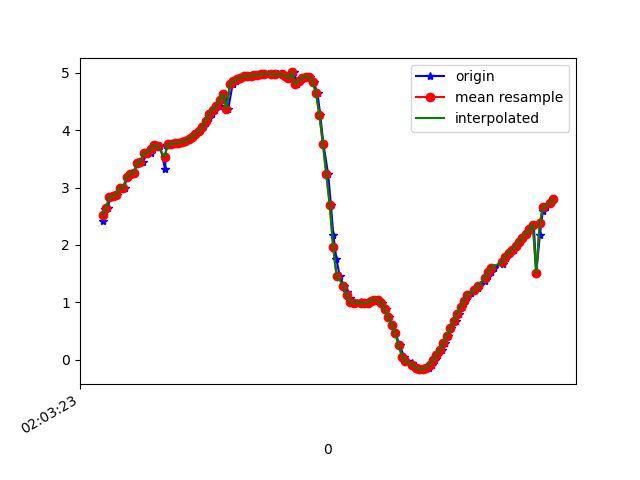

Source data for this figure (header and first rows):
1617847403641, 543047199746809, 2.41464, -2.6924677, 9.108247
1617847403657, 543047218977579, 2.619, -2.641, 9.067
1617847403670, 543047238208349, 2.64, -2.609, 9.07
1617847403686, 543047257439119, 2.839, -2.722, 8.976
1617847403705, 543047276669889, 2.849, -2.686, 8.984
1617847403724, 543047295900659, 2.867, -2.8, 8.943
1617847403748, 543047315131429, 2.997, -2.761, 8.912
1617847403768, 543047334362199, 2.997, -2.734, 8.921
1617847403781, 543047353592969, 3.19, -2.786, 8.838
1617847403800, 543047372823739, 3.244, -2.7, 8.844
1617847403822, 543047392054509, 3.248, -2.708, 8.84
1617847403843, 543047411285279, 3.427, -2.679, 8.782
1617847403857, 543047430516049, 3.441, -2.612, 8.796
1617847403876, 543047449746819, 3.443, -2.717, 8.764
1617847403897, 543047468977589, 3.606, -2.702, 8.703
1617847403919, 543047488208359, 3.604, -2.704, 8.703
1617847403933, 543047507439129, 3.674, -2.869, 8.621
1617847403952, 543047526669899, 3.741, -2.845, 8.599
1617847403975, 543047545900669, 3.722, -2.859, 8.603
1617847404003, 543047565131439, 3.325, -2.535, 8.863
1617847404010, 543047584362209, 3.747, -2.847, 8.596
1617847404030, 543047603592979, 3.757, -2.827, 8.598
1617847404052, 543047622823749, 3.764, -2.804, 8.603
1617847404067, 543047642054519, 3.772, -2.777, 8.608
1617847404090, 543047661285289, 3.781, -2.749, 8.613
1617847404104, 543047680516059, 3.794, -2.721, 8.617
1617847404123, 543047699746829, 3.815, -2.699, 8.614
1617847404143, 543047718977599, 3.845, -2.688, 8.604
1617847404167, 543047738208369, 3.883, -2.686, 8.587
1617847404180, 543047757439139, 3.93, -2.688, 8.566
1617847404200, 543047776669909, 3.985, -2.685, 8.541
1617847404222, 543047795900679, 4.048, -2.674, 8.515
1617847404243, 543047815131449, 4.118, -2.658, 8.487
1617847404257, 543047834362219, 4.206, -2.62, 8.455
1617847404275, 543047853592989, 4.29, -2.506, 8.447
1617847404296, 543047872823759, 4.353, -2.308, 8.472
1617847404318, 543047892054529, 4.422, -2.126, 8.483
1617847404333, 543047911285299, 4.519, -2.065, 8.447
1617847404352, 543047930516069, 4.636, -2.123, 8.369
1617847404371, 543047949746839, 4.374, -2.146, 8.503
1617847404396, 543047968977609, 4.81, -2.28, 8.228
1617847404414, 543047988208379, 4.853, -2.331, 8.189
1617847404429, 543048007439149, 4.888, -2.405, 8.146
1617847404447, 543048026669919, 4.918, -2.506, 8.098
1617847404468, 543048045900689, 4.938, -2.579, 8.063
1617847404486, 543048065131459, 4.945, -2.59, 8.055
1617847404505, 543048084362229, 4.948, -2.558, 8.063
1617847404523, 543048103592999, 4.957, -2.53, 8.067
1617847404544, 543048122823769, 4.968, -2.522, 8.062
1617847404567, 543048142054539, 4.979, -2.522, 8.055
1617847404580, 543048161285309, 4.982, -2.504, 8.059
1617847404599, 543048180516079, 4.979, -2.47, 8.072
1617847404620, 543048199868875, 4.975, -2.458, 8.078
1617847404643, 543048219099645, 4.976, -2.514, 8.06
1617847404657, 543048238330415, 4.981, -2.663, 8.008
1617847404683, 543048257561185, 4.978, -2.915, 7.922
1617847404695, 543048276791955, 4.966, -3.296, 7.779
1617847404714, 543048296022725, 4.947, -3.844, 7.535
1617847404739, 543048315253495, 4.906, -4.562, 7.153
1617847404752, 543048334484265, 5.007, -5.064, 6.732
1617847404771, 543048353715035, 4.814, -6.247, 5.817
... 77 more rows
